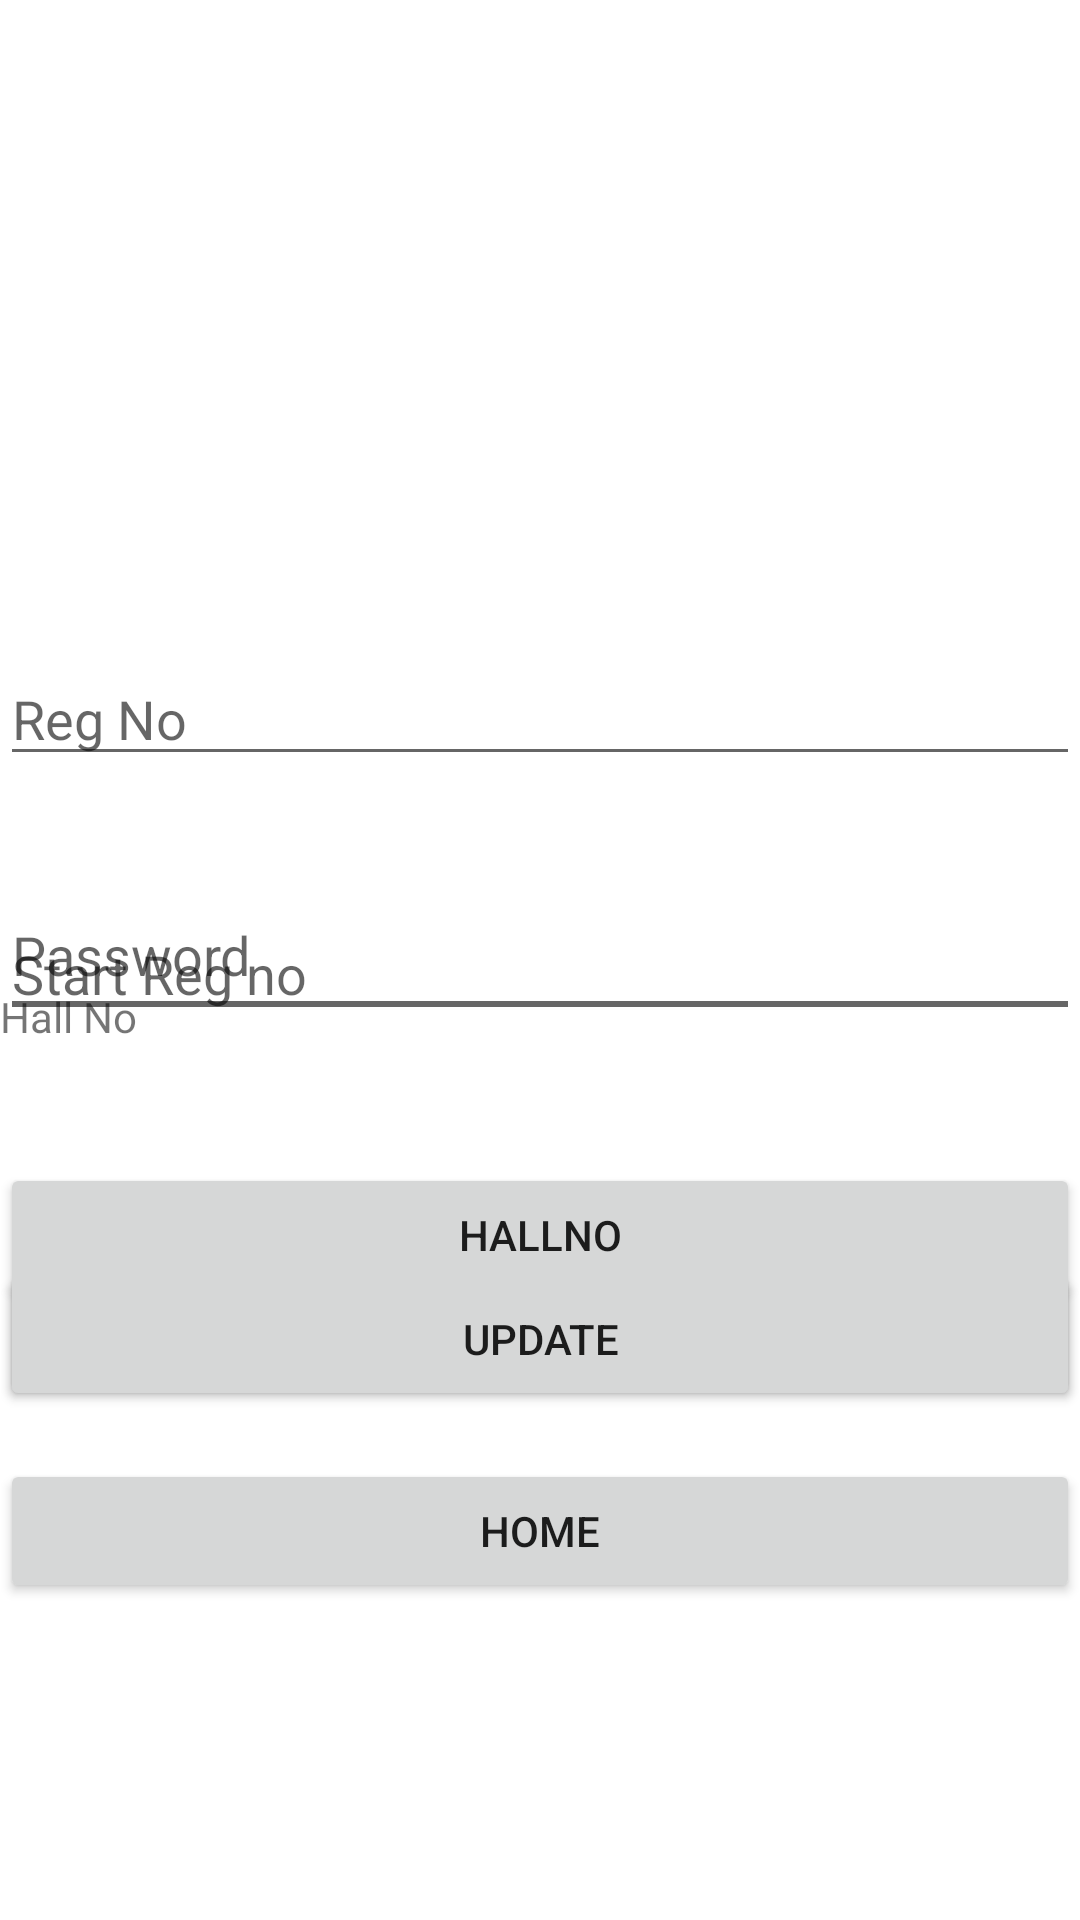

Write the Android layout XML for this screen, with the resource values it uses.
<!-- AndroidManifest.xml: application theme Theme.HallNo -->
<!-- res/layout/activity_main.xml -->
<?xml version="1.0" encoding="utf-8"?>
<androidx.constraintlayout.widget.ConstraintLayout xmlns:android="http://schemas.android.com/apk/res/android"
    xmlns:app="http://schemas.android.com/apk/res-auto"
    xmlns:tools="http://schemas.android.com/tools"
    android:layout_width="match_parent"
    android:layout_height="match_parent"
    tools:context=".MainActivity">

    <Button
        android:id="@+id/home"
        android:layout_width="0dp"
        android:layout_height="wrap_content"
        android:layout_marginTop="116dp"
        android:text="Home"
        app:layout_constraintEnd_toEndOf="parent"
        app:layout_constraintHorizontal_bias="0.0"
        app:layout_constraintStart_toStartOf="parent"
        app:layout_constraintTop_toBottomOf="@+id/result" />

    <Button
        android:id="@+id/hall_no_but"
        android:layout_width="0dp"
        android:layout_height="wrap_content"
        android:text="HallNo"
        app:layout_constraintBottom_toBottomOf="parent"
        app:layout_constraintEnd_toEndOf="parent"
        app:layout_constraintHorizontal_bias="0.0"
        app:layout_constraintStart_toStartOf="parent"
        app:layout_constraintTop_toTopOf="parent"
        app:layout_constraintVertical_bias="0.655" />

    <EditText
        android:id="@+id/regis_num"
        android:layout_width="0dp"
        android:layout_height="wrap_content"
        android:ems="10"
        android:hint="Reg No"
        android:inputType="textPersonName"
        app:layout_constraintBottom_toTopOf="@+id/hall_no_but"
        app:layout_constraintEnd_toEndOf="parent"
        app:layout_constraintHorizontal_bias="0.0"
        app:layout_constraintStart_toStartOf="parent"
        app:layout_constraintTop_toTopOf="parent"
        app:layout_constraintVertical_bias="0.627" />

    <EditText
        android:id="@+id/pass"
        android:layout_width="0dp"
        android:layout_height="52dp"
        android:layout_marginTop="32dp"
        android:ems="10"
        android:hint="Password"
        android:inputType="textPassword"
        app:layout_constraintEnd_toEndOf="parent"
        app:layout_constraintHorizontal_bias="0.0"
        app:layout_constraintStart_toStartOf="parent"
        app:layout_constraintTop_toBottomOf="@+id/regis_num" />

    <EditText
        android:id="@+id/start_reg"
        android:layout_width="0dp"
        android:layout_height="wrap_content"
        android:ems="10"
        android:hint="Start Reg no"
        android:inputType="textPersonName"
        app:layout_constraintBottom_toTopOf="@+id/end_reg"
        app:layout_constraintEnd_toEndOf="parent"
        app:layout_constraintHorizontal_bias="0.0"
        app:layout_constraintStart_toStartOf="parent"
        app:layout_constraintTop_toTopOf="parent"
        app:layout_constraintVertical_bias="0.882" />

    <EditText
        android:id="@+id/hall_no"
        android:layout_width="0dp"
        android:layout_height="wrap_content"
        android:ems="10"
        android:hint="Update Hall No"
        android:inputType="textPersonName"
        app:layout_constraintBottom_toTopOf="@+id/hall_no_but"
        app:layout_constraintEnd_toEndOf="parent"
        app:layout_constraintHorizontal_bias="0.0"
        app:layout_constraintStart_toStartOf="parent"
        app:layout_constraintTop_toBottomOf="@+id/end_reg"
        app:layout_constraintVertical_bias="0.489" />

    <Button
        android:id="@+id/admin_but"
        android:layout_width="0dp"
        android:layout_height="wrap_content"
        android:text="Login"
        app:layout_constraintBottom_toBottomOf="parent"
        app:layout_constraintEnd_toEndOf="parent"
        app:layout_constraintHorizontal_bias="0.0"
        app:layout_constraintStart_toStartOf="parent"
        app:layout_constraintTop_toTopOf="parent"
        app:layout_constraintVertical_bias="0.71" />

    <EditText
        android:id="@+id/end_reg"
        android:layout_width="0dp"
        android:layout_height="wrap_content"
        android:layout_marginTop="384dp"
        android:ems="10"
        android:hint="End Reg no"
        android:inputType="textPersonName"
        app:layout_constraintEnd_toEndOf="parent"
        app:layout_constraintHorizontal_bias="0.0"
        app:layout_constraintStart_toStartOf="parent"
        app:layout_constraintTop_toTopOf="parent" />

    <Button
        android:id="@+id/update"
        android:layout_width="0dp"
        android:layout_height="wrap_content"
        android:text="UPDATE"
        app:layout_constraintBottom_toBottomOf="parent"
        app:layout_constraintEnd_toEndOf="parent"
        app:layout_constraintHorizontal_bias="0.0"
        app:layout_constraintStart_toStartOf="parent"
        app:layout_constraintTop_toBottomOf="@+id/regis_num"
        app:layout_constraintVertical_bias="0.491" />

    <TextView
        android:id="@+id/result"
        android:layout_width="408dp"
        android:layout_height="41dp"
        android:text="Hall No"
        app:layout_constraintBottom_toTopOf="@+id/hall_no_but"
        app:layout_constraintEnd_toEndOf="parent"
        app:layout_constraintHorizontal_bias="0.0"
        app:layout_constraintStart_toStartOf="@+id/hall_no"
        app:layout_constraintTop_toTopOf="parent"
        app:layout_constraintVertical_bias="0.95" />

</androidx.constraintlayout.widget.ConstraintLayout>
<!-- resources referenced by this layout -->
<resources>
  <style name="Theme.HallNo" parent="Theme.MaterialComponents.DayNight.DarkActionBar">
          
          <item name="colorPrimary">@color/purple_500</item>
          <item name="colorPrimaryVariant">@color/purple_700</item>
          <item name="colorOnPrimary">@color/white</item>
          
          <item name="colorSecondary">@color/teal_200</item>
          <item name="colorSecondaryVariant">@color/teal_700</item>
          <item name="colorOnSecondary">@color/black</item>
          
          <item name="android:statusBarColor" tools:targetApi="l">?attr/colorPrimaryVariant</item>
          
      </style>
  <!-- not gathered from this repository: default colours our renderer supplied (Android Studio template values) -->
  <color name="purple_500">#FF6200EE</color>
  <color name="purple_700">#FF3700B3</color>
  <color name="teal_200">#FF03DAC5</color>
  <color name="teal_700">#FF018786</color>
  <color name="black">#FF000000</color>
  <color name="white">#FFFFFFFF</color>
</resources>
